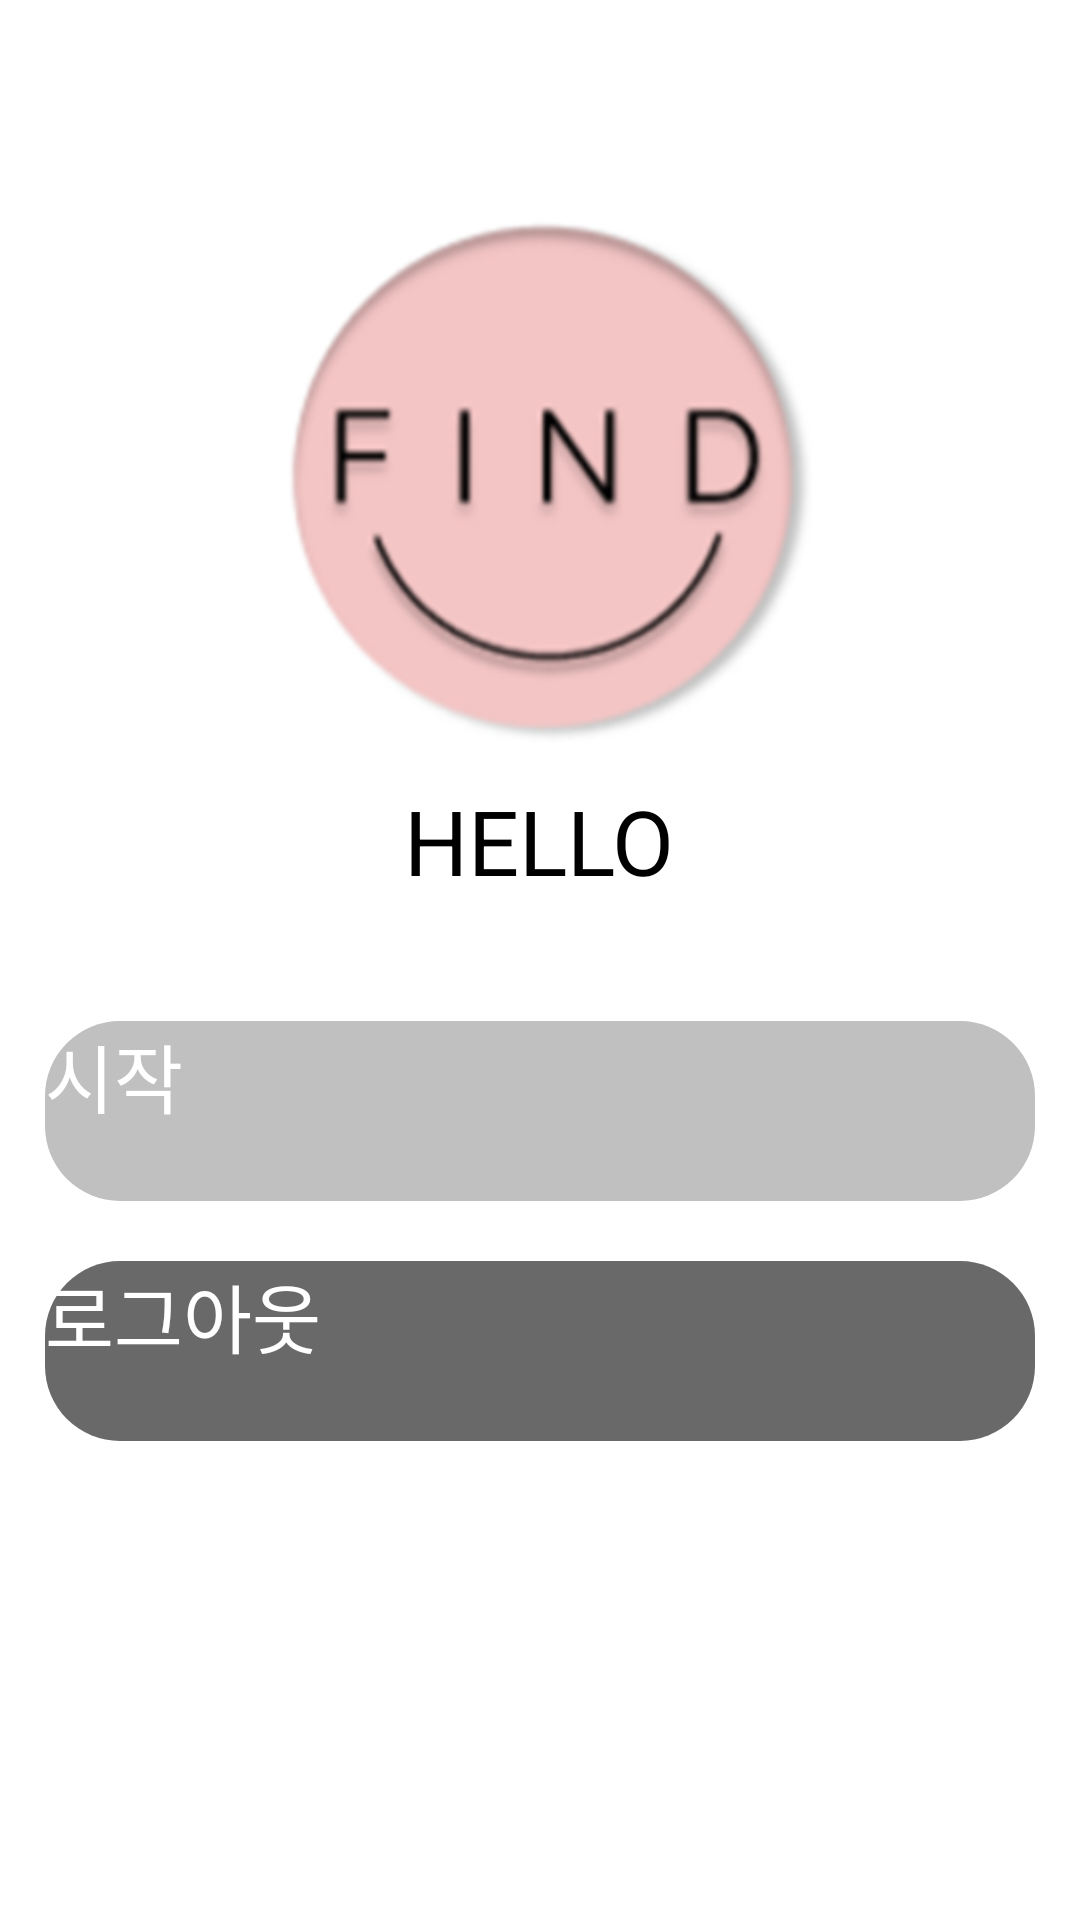

Produce the Android XML layout that renders to this screen, including the resource entries it uses.
<!-- AndroidManifest.xml: application theme AppTheme.ObjectDetection -->
<!-- res/layout/activity_main3.xml -->
<?xml version="1.0" encoding="utf-8"?>
<LinearLayout xmlns:android="http://schemas.android.com/apk/res/android" xmlns:app="http://schemas.android.com/apk/res-auto" xmlns:tools="http://schemas.android.com/tools" android:layout_width="match_parent" android:layout_height="match_parent" android:orientation="vertical" tools:context=".MainActivity">
    <ImageView
        android:layout_width="200dp"
        android:layout_height="200dp"
        android:src="@drawable/logo"
        android:layout_marginTop="60dp"
        android:layout_gravity="center"/>
    <TextView
        android:layout_width="wrap_content"
        android:layout_height="wrap_content"
        android:text="HELLO"
        android:textSize="30dp"
        android:layout_gravity="center"
        android:layout_marginBottom="40dp"/>
    <LinearLayout
        android:layout_width="match_parent"
        android:layout_height="wrap_content"
        android:layout_gravity="center"
        android:orientation="vertical">
        <Button
            android:id="@+id/startbtn"
            android:layout_width="330dp"
            android:layout_height="60dp"
            android:text="시작"
            android:layout_gravity="center"
            android:background="@drawable/radius"
            android:backgroundTint="#c0c0c0"
            android:textColor="#FFFFFF"
            android:textSize="25dp"
            android:layout_marginBottom="20dp"/>
        <Button
            android:id="@+id/logoutbtn"
            android:layout_width="330dp"
            android:layout_height="60dp"
            android:text="로그아웃"
            android:layout_gravity="center"
            android:background="@drawable/radius"
            android:backgroundTint="#696969"
            android:textColor="#FFFFFF"
            android:textSize="25dp"/>
    </LinearLayout>
</LinearLayout>
<!-- resources referenced by this layout -->
<resources>
  <!-- drawable logo: png bitmap (drawable, 39101 bytes) -->
  <!-- drawable radius (drawable) -->
  <?xml version="1.0" encoding="utf-8"?>
  <shape xmlns:android="http://schemas.android.com/apk/res/android">
  
      <corners
          android:radius="25dp"/>
  
  
  </shape>
</resources>
